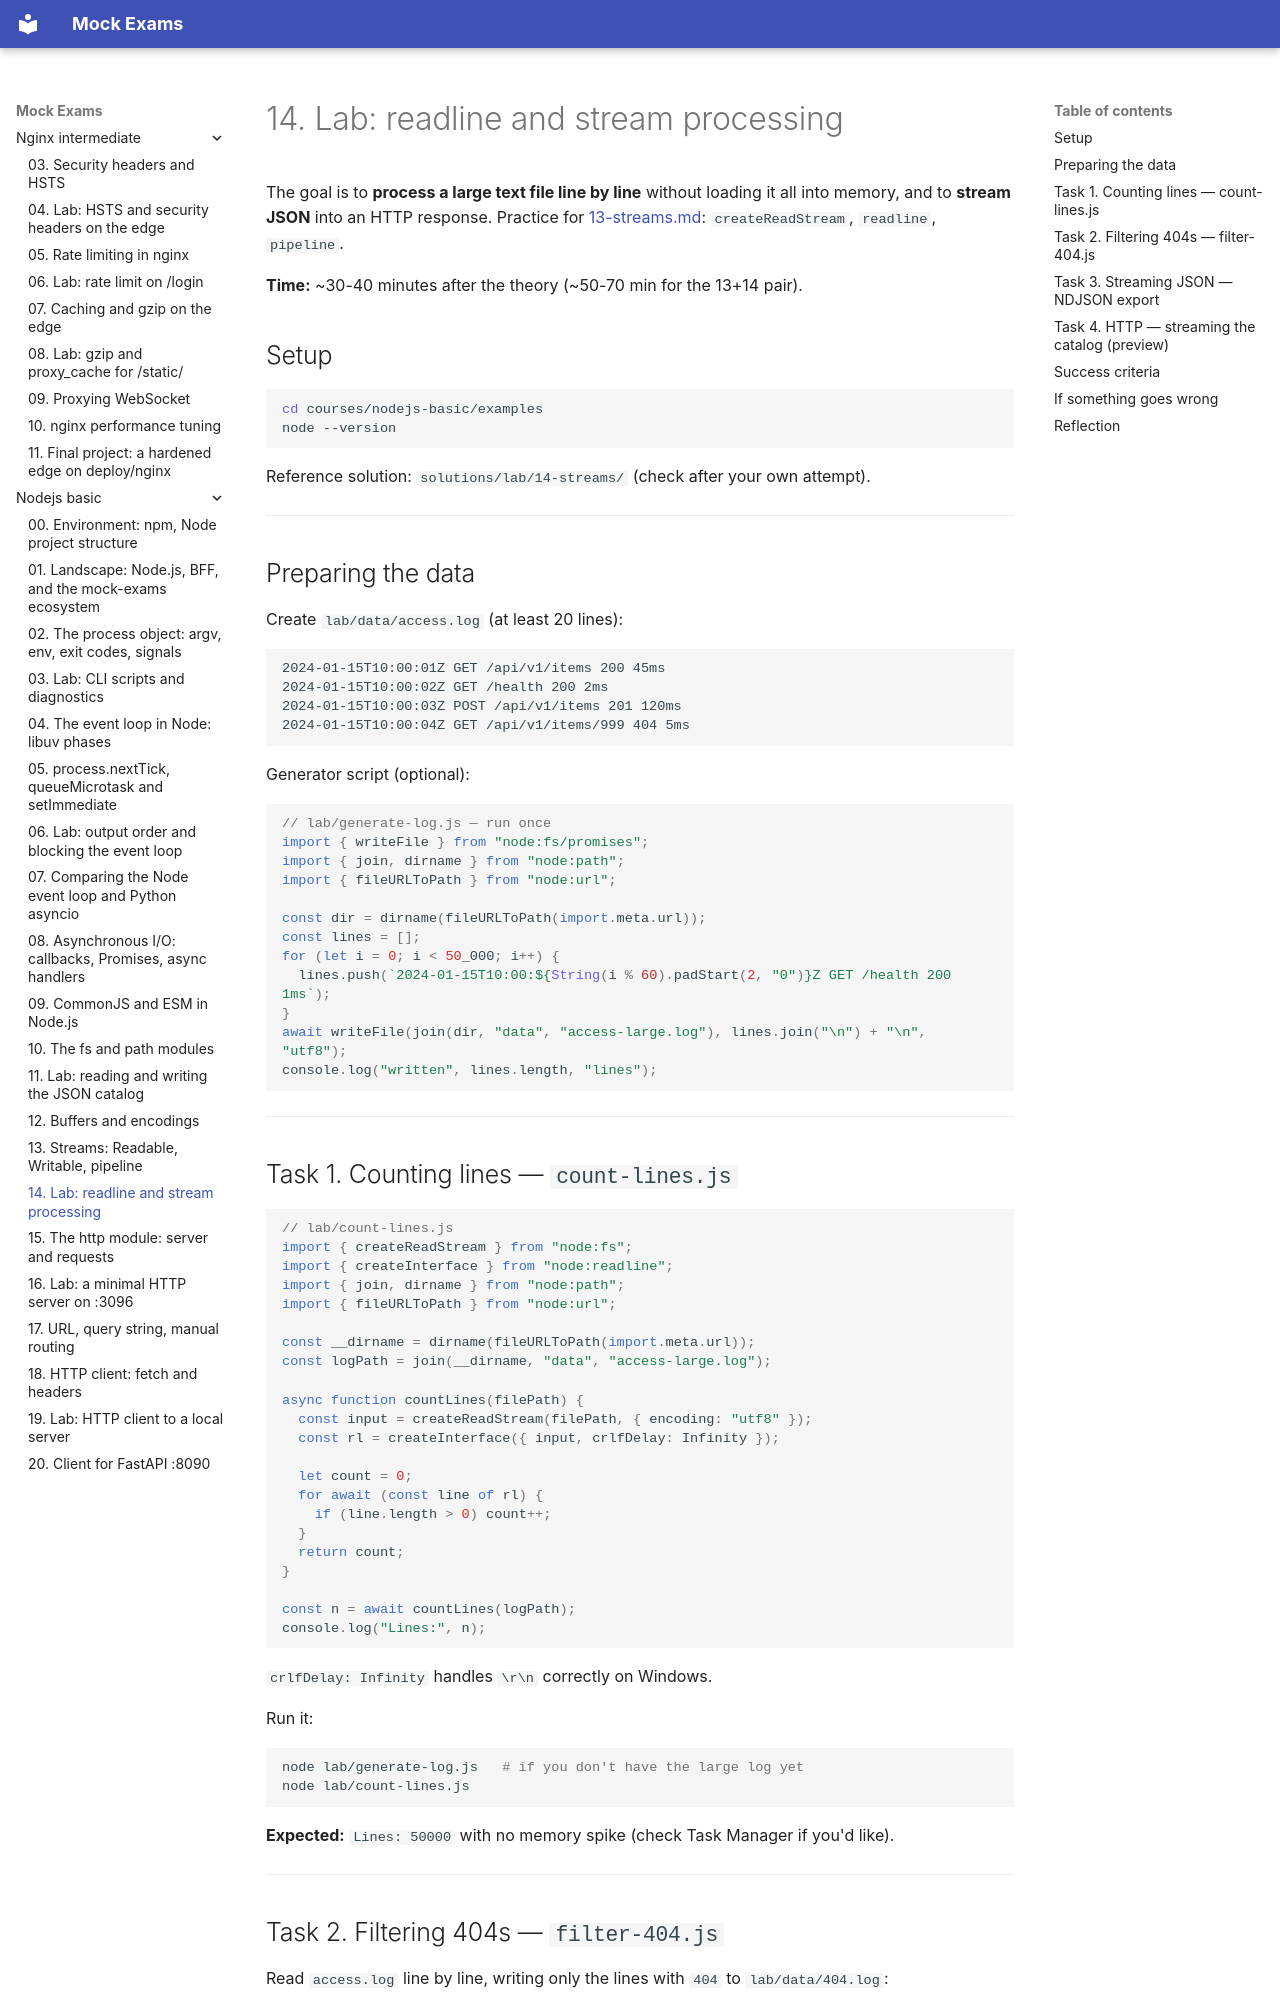

repository: FedorArbuzov/mock-exams · page: nodejs-basic/14-lab-streams/index.html · generator: mkdocs

# 14. Lab: readline and stream processing

The goal is to **process a large text file line by line** without loading it all into memory, and to **stream JSON** into an HTTP response. Practice for [13-streams.md](13-streams.md): `createReadStream`, `readline`, `pipeline`.

**Time:** ~30-40 minutes after the theory (~50-70 min for the 13+14 pair).

## Setup

```bash
cd courses/nodejs-basic/examples
node --version
```

Reference solution: `solutions/lab/14-streams/` (check after your own attempt).

---

## Preparing the data

Create `lab/data/access.log` (at least 20 lines):

```text
2024-01-15T10:00:01Z GET /api/v1/items 200 45ms
2024-01-15T10:00:02Z GET /health 200 2ms
2024-01-15T10:00:03Z POST /api/v1/items 201 120ms
2024-01-15T10:00:04Z GET /api/v1/items/999 404 5ms
```

Generator script (optional):

```javascript
// lab/generate-log.js — run once
import { writeFile } from "node:fs/promises";
import { join, dirname } from "node:path";
import { fileURLToPath } from "node:url";

const dir = dirname(fileURLToPath(import.meta.url));
const lines = [];
for (let i = 0; i < 50_000; i++) {
  lines.push(`2024-01-15T10:00:${String(i % 60).padStart(2, "0")}Z GET /health 200 1ms`);
}
await writeFile(join(dir, "data", "access-large.log"), lines.join("\n") + "\n", "utf8");
console.log("written", lines.length, "lines");
```

---

## Task 1. Counting lines — `count-lines.js`

```javascript
// lab/count-lines.js
import { createReadStream } from "node:fs";
import { createInterface } from "node:readline";
import { join, dirname } from "node:path";
import { fileURLToPath } from "node:url";

const __dirname = dirname(fileURLToPath(import.meta.url));
const logPath = join(__dirname, "data", "access-large.log");

async function countLines(filePath) {
  const input = createReadStream(filePath, { encoding: "utf8" });
  const rl = createInterface({ input, crlfDelay: Infinity });

  let count = 0;
  for await (const line of rl) {
    if (line.length > 0) count++;
  }
  return count;
}

const n = await countLines(logPath);
console.log("Lines:", n);
```

`crlfDelay: Infinity` handles `\r\n` correctly on Windows.

Run it:

```bash
node lab/generate-log.js   # if you don't have the large log yet
node lab/count-lines.js
```

**Expected:** `Lines: 50000` with no memory spike (check Task Manager if you'd like).

---
